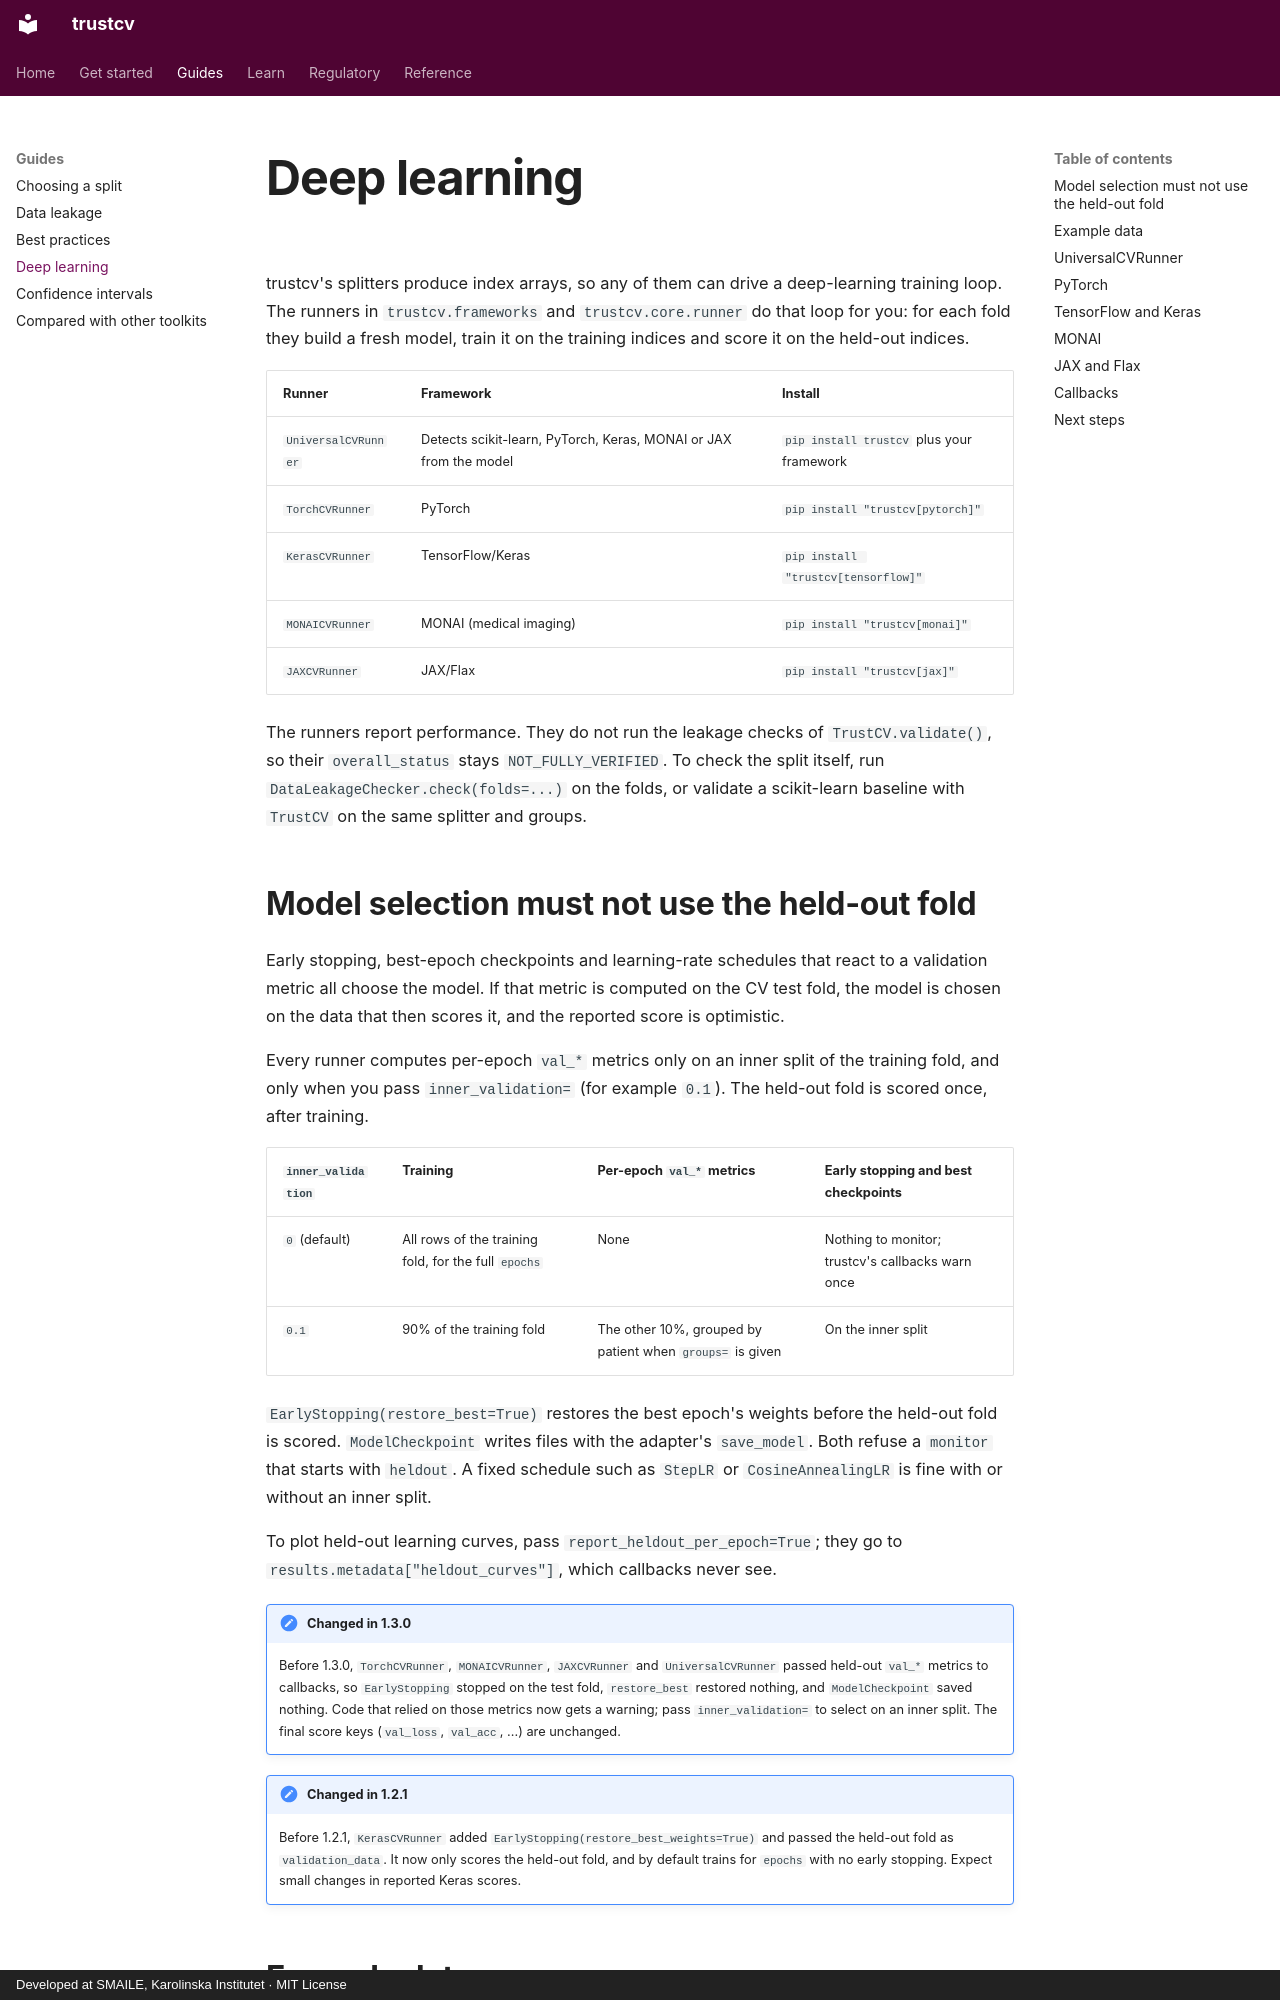

repository: ki-smile/trustcv · page: guides/deep-learning.html · generator: mkdocs · copyright: Developed at SMAILE, Karolinska Institutet · MIT License

---
description: Cross-validate PyTorch, TensorFlow/Keras, MONAI and JAX models with trustcv runners, and keep early stopping and checkpoints off the held-out fold.
---

# Deep learning

trustcv's splitters produce index arrays, so any of them can drive a deep-learning training loop. The runners in `trustcv.frameworks` and `trustcv.core.runner` do that loop for you: for each fold they build a fresh model, train it on the training indices and score it on the held-out indices.

| Runner | Framework | Install |
| --- | --- | --- |
| `UniversalCVRunner` | Detects scikit-learn, PyTorch, Keras, MONAI or JAX from the model | `pip install trustcv` plus your framework |
| `TorchCVRunner` | PyTorch | `pip install "trustcv[pytorch]"` |
| `KerasCVRunner` | TensorFlow/Keras | `pip install "trustcv[tensorflow]"` |
| `MONAICVRunner` | MONAI (medical imaging) | `pip install "trustcv[monai]"` |
| `JAXCVRunner` | JAX/Flax | `pip install "trustcv[jax]"` |

The runners report performance. They do not run the leakage checks of `TrustCV.validate()`, so their `overall_status` stays `NOT_FULLY_VERIFIED`. To check the split itself, run `DataLeakageChecker.check(folds=...)` on the folds, or validate a scikit-learn baseline with `TrustCV` on the same splitter and groups.
